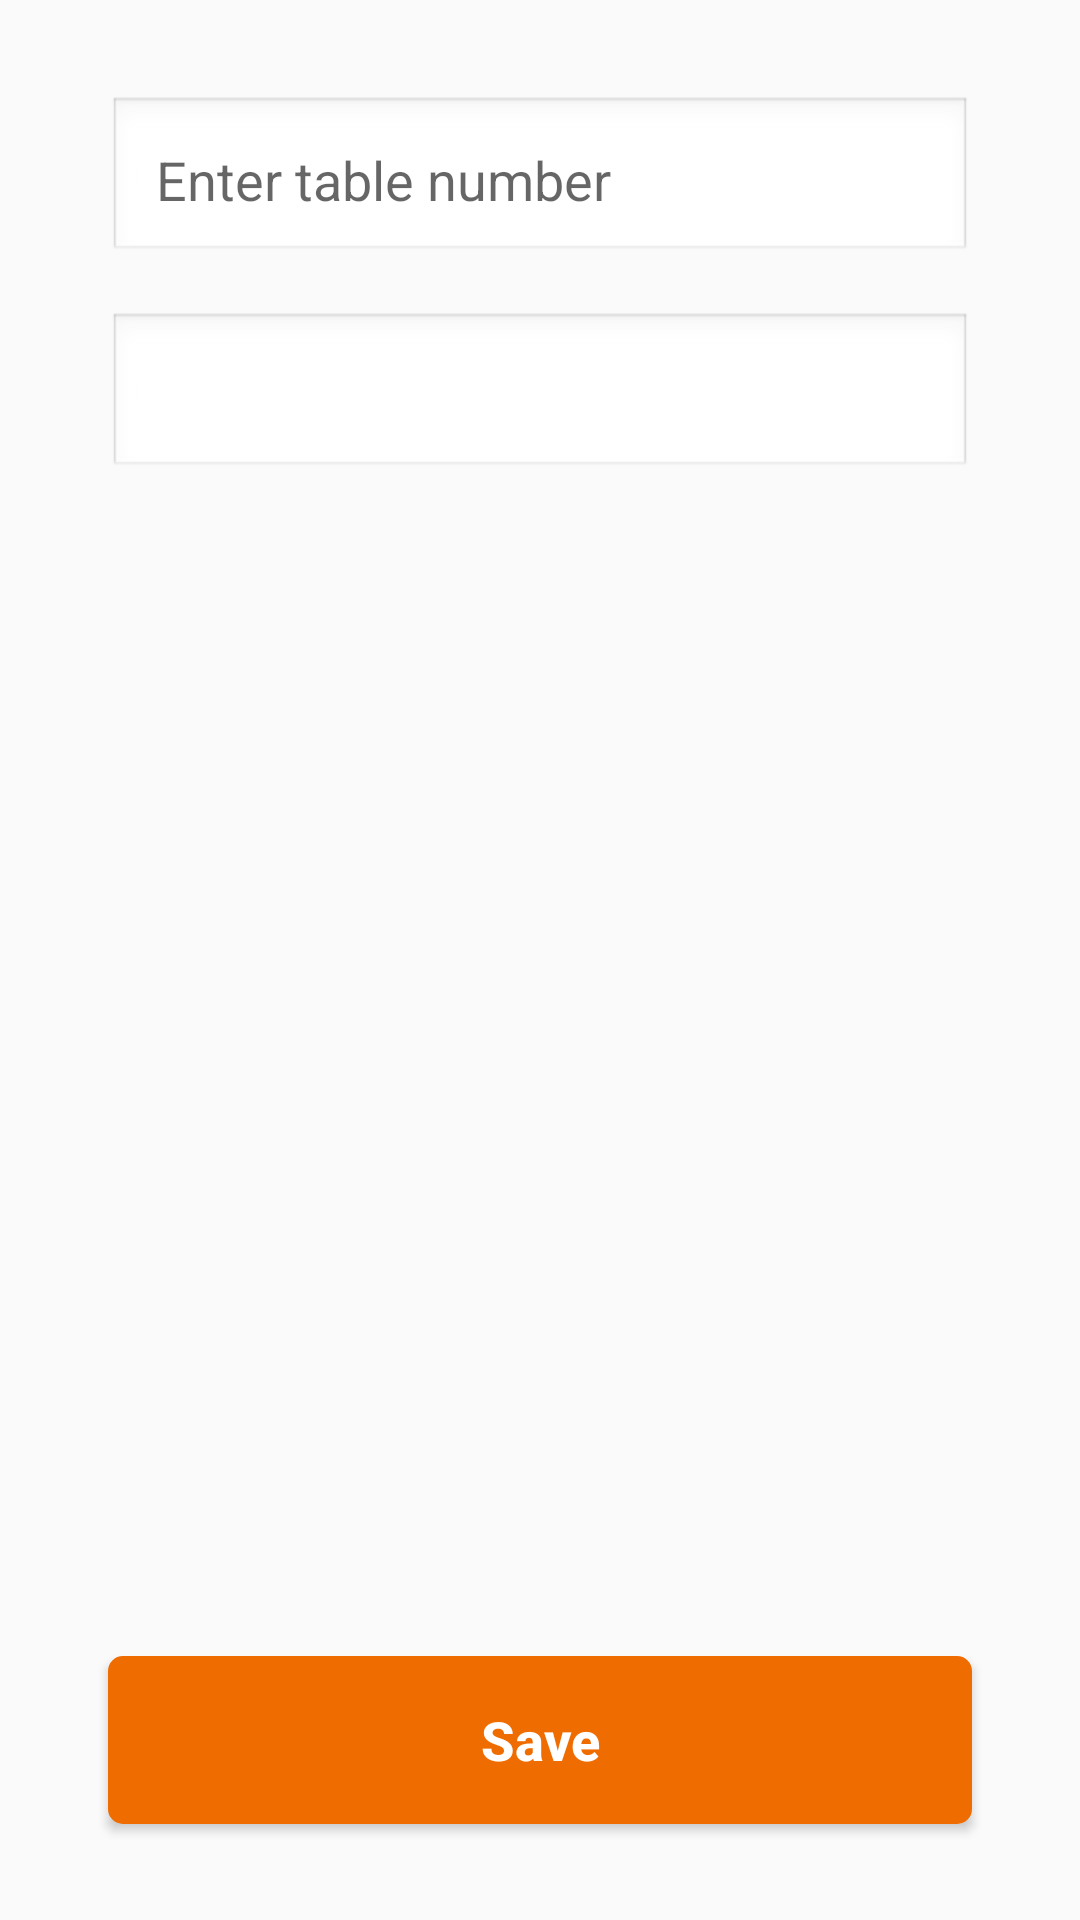

Produce the Android XML layout that renders to this screen, including the resource entries it uses.
<!-- AndroidManifest.xml: application theme MyTheme -->
<!-- res/layout/fragment_add_table.xml -->
<?xml version="1.0" encoding="utf-8"?>
<layout xmlns:android="http://schemas.android.com/apk/res/android"
    xmlns:app="http://schemas.android.com/apk/res-auto">

    <data>

        <variable
            name="listener"
            type="com.e15cn2.restaurantorder.screen.main.admin.add_table.AddTableFragment" />
    </data>

    <android.support.constraint.ConstraintLayout
        android:layout_width="match_parent"
        android:layout_height="match_parent">

        <EditText
            android:id="@+id/text_number"
            style="@android:style/TextAppearance.Medium"
            android:layout_width="0dp"
            android:layout_height="?android:attr/actionBarSize"
            android:layout_marginTop="32dp"
            android:background="@android:drawable/edit_text"
            android:ems="10"
            android:hint="@string/text_enter_table_number"
            android:inputType="numberDecimal"
            android:padding="@dimen/dp_16"
            app:layout_constraintEnd_toStartOf="@+id/guideline12"
            app:layout_constraintStart_toStartOf="@+id/guideline11"
            app:layout_constraintTop_toTopOf="parent" />

        <android.support.constraint.Guideline
            android:id="@+id/guideline11"
            android:layout_width="wrap_content"
            android:layout_height="wrap_content"
            android:orientation="vertical"
            app:layout_constraintGuide_percent="0.1" />

        <android.support.constraint.Guideline
            android:id="@+id/guideline12"
            android:layout_width="wrap_content"
            android:layout_height="wrap_content"
            android:orientation="vertical"
            app:layout_constraintGuide_percent="0.9" />

        <RelativeLayout
            android:id="@+id/relativeLayout"
            android:layout_width="0dp"
            android:layout_height="?android:attr/actionBarSize"
            android:layout_marginTop="@dimen/dp_16"
            android:background="@android:drawable/edit_text"
            android:paddingLeft="@dimen/dp_8"
            android:paddingRight="@dimen/dp_16"
            app:layout_constraintEnd_toStartOf="@+id/guideline12"
            app:layout_constraintHorizontal_bias="1.0"
            app:layout_constraintStart_toStartOf="@+id/guideline11"
            app:layout_constraintTop_toBottomOf="@+id/text_number">

            <Spinner
                android:id="@+id/spinner_table_type"
                style="@android:style/TextAppearance.Medium"
                android:layout_width="match_parent"
                android:layout_height="wrap_content"
                android:layout_centerVertical="true"
                android:background="@android:color/transparent"
                android:spinnerMode="dropdown" />

            <ImageView
                android:id="@+id/image_down_arrow"
                android:layout_width="wrap_content"
                android:layout_height="wrap_content"
                android:layout_alignParentRight="true"
                android:layout_centerVertical="true"
                android:src="@drawable/ic_arrow_drop_down" />

        </RelativeLayout>


        <Button
            android:id="@+id/button_save"
            style="@android:style/TextAppearance.Medium"
            android:layout_width="0dp"
            android:layout_height="?android:attr/actionBarSize"
            android:layout_marginBottom="@dimen/dp_32"
            android:background="@drawable/bg_button_landing"
            android:onClick="@{()->listener.saveTable()}"
            android:text="@string/text_save"
            android:textAllCaps="false"
            android:textColor="@android:color/white"
            android:textStyle="bold"
            app:layout_constraintBottom_toBottomOf="parent"
            app:layout_constraintEnd_toStartOf="@+id/guideline12"
            app:layout_constraintStart_toStartOf="@+id/guideline11" />

    </android.support.constraint.ConstraintLayout>
</layout>
<!-- resources referenced by this layout -->
<resources>
  <dimen name="dp_16">16dp</dimen>
  <dimen name="dp_32">32dp</dimen>
  <dimen name="dp_8">8dp</dimen>
  <!-- drawable bg_button_landing (drawable) -->
  <?xml version="1.0" encoding="utf-8"?>
  <selector xmlns:android="http://schemas.android.com/apk/res/android">
      <item android:state_pressed="true">
          <shape>
              <stroke android:width="@dimen/dp_2" android:color="@color/color_orange_800" />
              <solid android:color="@color/color_orange_900" />
              <corners android:radius="@dimen/dp_4" />
          </shape>
      </item>
  
      <item>
          <shape>
              <stroke android:width="@dimen/dp_2" android:color="@color/color_orange_800" />
              <solid android:color="@color/color_orange_800" />
              <corners android:radius="@dimen/dp_4" />
          </shape>
      </item>
  </selector>
  <string name="text_enter_table_number">Enter table number</string>
  <string name="text_save">Save</string>
  <style name="MyTheme" parent="Theme.AppCompat.Light.NoActionBar">
          
          <item name="colorPrimary">@color/color_orange_800</item>
          <item name="colorPrimaryDark">@color/color_orange_900</item>
          <item name="colorAccent">@color/color_orange_800</item>
      </style>
  <dimen name="dp_2">2dp</dimen>
  <color name="color_orange_800">#EF6C00</color>
  <color name="color_orange_900">#E65100</color>
  <dimen name="dp_4">4dp</dimen>
</resources>
